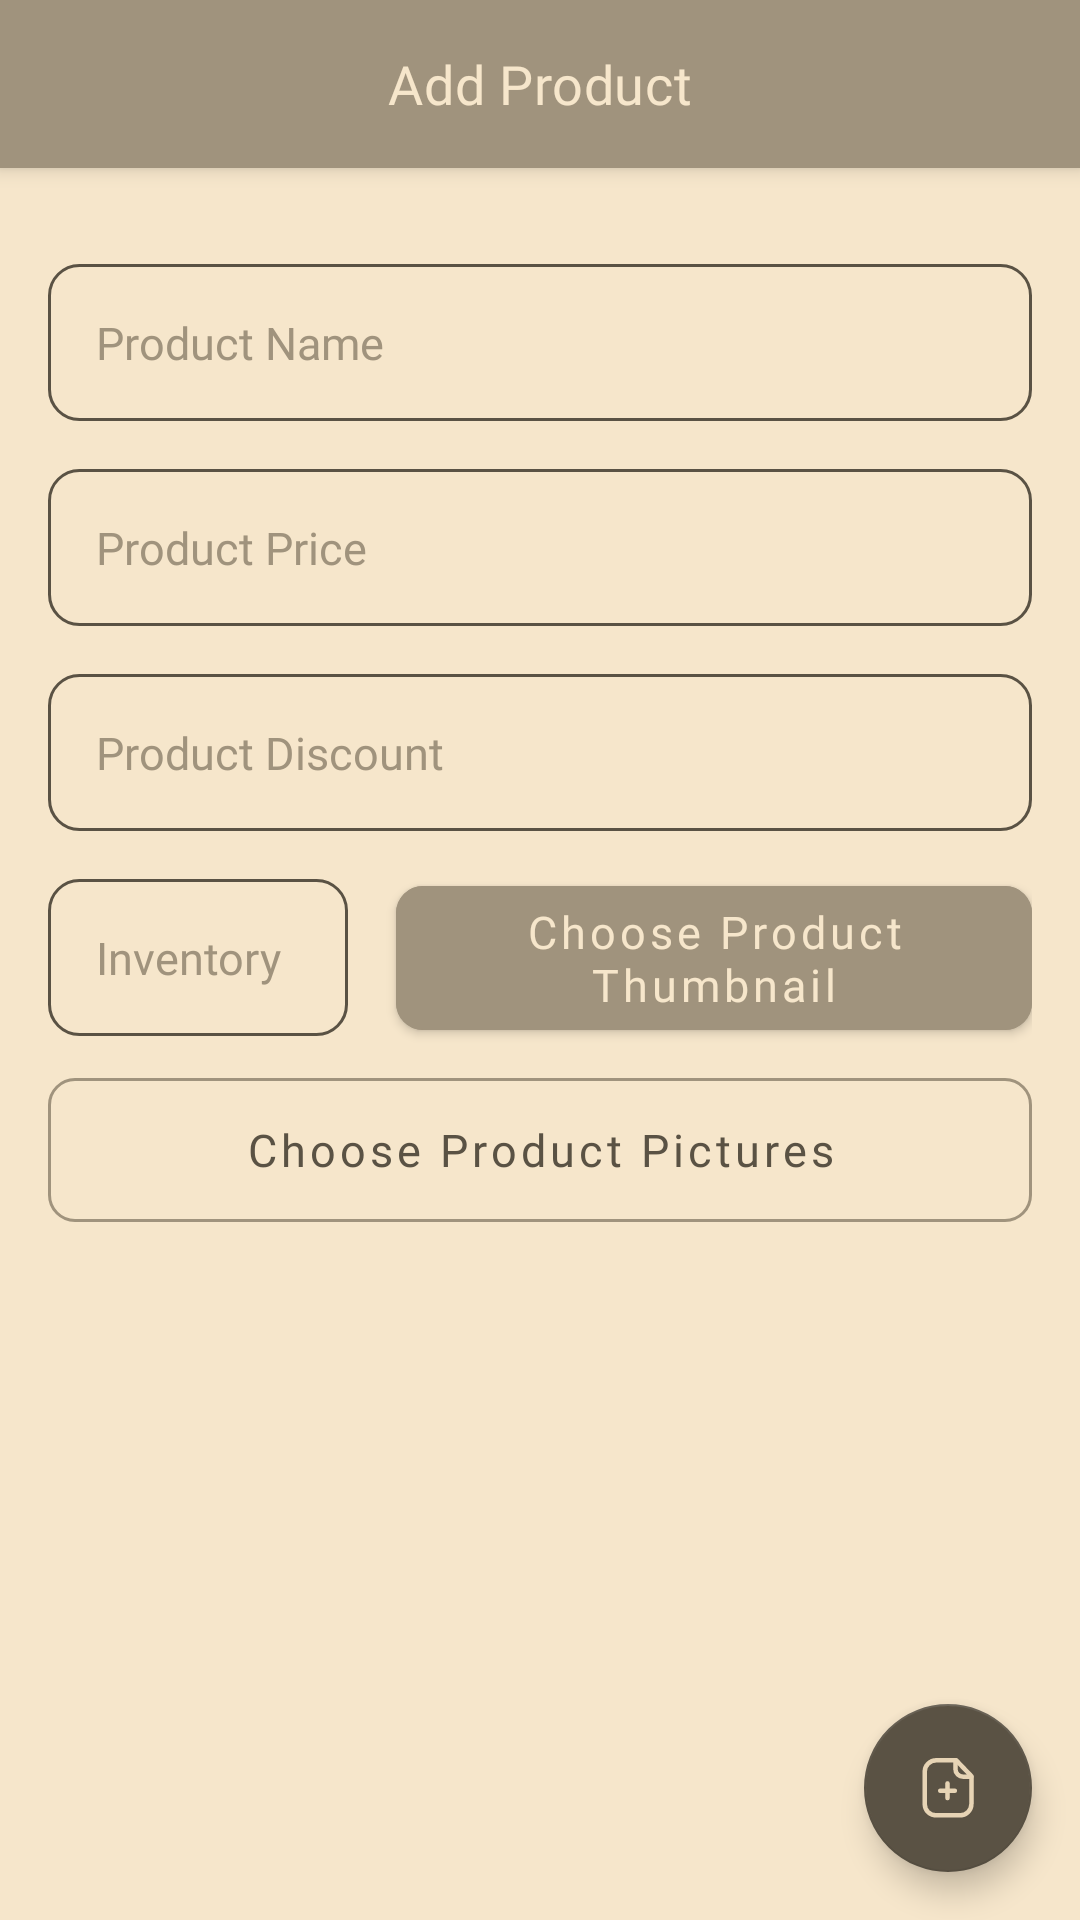

This screen was rendered from an Android layout file. Write that file and the resources it references.
<!-- AndroidManifest.xml: application theme Theme.TSPCart -->
<!-- res/layout/activity_add_product.xml -->
<?xml version="1.0" encoding="utf-8"?>
<androidx.coordinatorlayout.widget.CoordinatorLayout xmlns:android="http://schemas.android.com/apk/res/android"
    xmlns:app="http://schemas.android.com/apk/res-auto"
    xmlns:tools="http://schemas.android.com/tools"
    android:layout_width="match_parent"
    android:layout_height="match_parent"
    android:background="@color/bisque"
    tools:context=".view.addproduct.AddProductActivity">

    <com.google.android.material.appbar.AppBarLayout
        android:layout_width="match_parent"
        android:layout_height="wrap_content">

        <RelativeLayout
            android:layout_width="match_parent"
            android:layout_height="56dp">

            <ImageView
                android:id="@+id/backButtonAddProduct"
                android:layout_width="wrap_content"
                android:layout_height="wrap_content"
                android:layout_alignParentStart="true"
                android:layout_centerVertical="true"
                android:layout_marginStart="16dp"
                android:background="?selectableItemBackground"
                app:srcCompat="@drawable/ic_back"
                app:tint="@color/bisque" />

            <TextView
                android:id="@+id/productTitleTextView"
                android:layout_width="wrap_content"
                android:layout_height="wrap_content"
                android:layout_centerHorizontal="true"
                android:layout_centerVertical="true"
                android:text="@string/addProduct"
                android:textAppearance="@style/TextAppearance.MyTheme.Headline6"
                android:textSize="18sp" />

            <ImageView
                android:id="@+id/deleteButtonAddProduct"
                android:layout_width="wrap_content"
                android:layout_height="wrap_content"
                android:layout_alignParentEnd="true"
                android:layout_centerVertical="true"
                android:layout_marginEnd="16dp"
                android:background="?selectableItemBackground"
                android:visibility="gone"
                app:srcCompat="@drawable/ic_delete"
                tools:visibility="visible" />

        </RelativeLayout>
    </com.google.android.material.appbar.AppBarLayout>

    <androidx.core.widget.NestedScrollView
        android:layout_width="match_parent"
        android:layout_height="match_parent"
        android:fillViewport="true"
        app:layout_behavior="com.google.android.material.appbar.AppBarLayout$ScrollingViewBehavior">

        <androidx.constraintlayout.widget.ConstraintLayout
            android:layout_width="match_parent"
            android:layout_height="match_parent"
            android:paddingStart="16dp"
            android:paddingTop="32dp"
            android:paddingEnd="16dp"
            android:paddingBottom="16dp">

            <EditText
                android:id="@+id/productNameEditText"
                style="@style/Widget.AppCompat.EditText.AddProduct.TSP"
                android:layout_width="0dp"
                android:layout_height="wrap_content"
                android:hint="@string/productName"
                app:layout_constraintEnd_toEndOf="parent"
                app:layout_constraintStart_toStartOf="parent"
                app:layout_constraintTop_toTopOf="parent" />

            <EditText
                android:id="@+id/productPriceEditText"
                style="@style/Widget.AppCompat.EditText.AddProduct.TSP"
                android:layout_width="0dp"
                android:layout_height="wrap_content"
                android:layout_marginTop="16dp"
                android:inputType="number"
                android:hint="@string/productPrice"
                app:layout_constraintEnd_toEndOf="parent"
                app:layout_constraintStart_toStartOf="parent"
                app:layout_constraintTop_toBottomOf="@+id/productNameEditText" />

            <EditText
                android:id="@+id/productDiscountEditText"
                style="@style/Widget.AppCompat.EditText.AddProduct.TSP"
                android:layout_width="0dp"
                android:layout_height="wrap_content"
                android:layout_marginTop="16dp"
                android:inputType="number"
                android:hint="@string/productDiscount"
                app:layout_constraintEnd_toEndOf="parent"
                app:layout_constraintStart_toStartOf="parent"
                app:layout_constraintTop_toBottomOf="@+id/productPriceEditText" />

            <EditText
                android:id="@+id/productInventoryEditText"
                style="@style/Widget.AppCompat.EditText.AddProduct.TSP"
                android:layout_width="100dp"
                android:layout_height="wrap_content"
                android:layout_marginTop="16dp"
                android:hint="@string/productInventory"
                android:inputType="number"
                app:layout_constraintStart_toStartOf="parent"
                app:layout_constraintTop_toBottomOf="@+id/productDiscountEditText" />

            <com.google.android.material.button.MaterialButton
                android:id="@+id/chooseProductThumbnail"
                style="@style/Widget.MaterialComponent.Button.TSP"
                android:layout_width="0dp"
                android:layout_height="wrap_content"
                android:layout_marginStart="16dp"
                android:backgroundTint="@color/tan"
                android:text="@string/chooseProductThumbnail"
                android:textColor="@color/bisque"
                app:layout_constraintBottom_toBottomOf="@+id/productInventoryEditText"
                app:layout_constraintEnd_toEndOf="parent"
                app:layout_constraintHorizontal_bias="0.425"
                app:layout_constraintStart_toEndOf="@+id/productInventoryEditText"
                app:layout_constraintTop_toTopOf="@+id/productInventoryEditText" />

            <com.google.android.material.button.MaterialButton
                android:id="@+id/chooseProductPicturesButton"
                style="@style/Widget.MaterialComponent.OutlinedButton.TSP"
                android:layout_width="0dp"
                android:layout_height="wrap_content"
                android:layout_marginTop="16dp"
                android:text="@string/chooseProductPictures"
                android:textColor="@color/darkTan"
                app:layout_constraintEnd_toEndOf="parent"
                app:layout_constraintStart_toStartOf="parent"
                app:layout_constraintTop_toBottomOf="@+id/chooseProductThumbnail"
                app:strokeColor="@color/tan" />

        </androidx.constraintlayout.widget.ConstraintLayout>
    </androidx.core.widget.NestedScrollView>

    <com.google.android.material.floatingactionbutton.FloatingActionButton
        android:id="@+id/addProductFab"
        android:layout_width="wrap_content"
        android:layout_height="wrap_content"
        android:layout_gravity="bottom|end"
        android:layout_marginEnd="16dp"
        android:layout_marginBottom="16dp"
        app:srcCompat="@drawable/ic_add_product" />

</androidx.coordinatorlayout.widget.CoordinatorLayout>
<!-- resources referenced by this layout -->
<resources>
  <color name="bisque">#f6e6cb</color>
  <color name="darkTan">#5A5244</color>
  <color name="tan">#a0937d</color>
  <string name="addProduct">Add Product</string>
  <string name="chooseProductPictures">Choose Product Pictures</string>
  <string name="chooseProductThumbnail">Choose Product Thumbnail</string>
  <string name="productDiscount">Product Discount</string>
  <string name="productInventory">Inventory</string>
  <string name="productName">Product Name</string>
  <string name="productPrice">Product Price</string>
  <style name="TextAppearance.MyTheme.Headline6" parent="TextAppearance.MaterialComponents.Headline6">
          <item name="fontFamily">@font/gilroy_semibold</item>
          <item name="android:fontFamily">@font/gilroy_semibold</item>
          <item name="android:textColor">@color/bisque</item>
          <item name="android:textSize">30sp</item>
      </style>
  <style name="Widget.AppCompat.EditText.AddProduct.TSP" parent="Widget.AppCompat.EditText.TSP">
          <item name="android:background">@drawable/background_add_product_edit_text</item>
          <item name="android:textColorHint">@color/tan</item>
          <item name="android:textColor">@color/darkTan</item>
      </style>
  <style name="Widget.MaterialComponent.Button.TSP" parent="Widget.MaterialComponents.Button">
          <item name="backgroundTint">@color/bisque</item>
          <item name="android:insetTop">0dp</item>
          <item name="android:insetBottom">0dp</item>
          <item name="android:textColor">@color/tan</item>
          <item name="android:textSize">15sp</item>
          <item name="cornerRadius">9dp</item>
          <item name="strokeWidth">0dp</item>
          <item name="fontFamily">@font/gilroy_semibold</item>
          <item name="android:fontFamily">@font/gilroy_semibold</item>
          <item name="textAllCaps">false</item>
      </style>
  <style name="Widget.MaterialComponent.OutlinedButton.TSP" parent="Widget.MaterialComponents.Button.OutlinedButton">
          <item name="backgroundTint">@color/transparent</item>
          <item name="strokeColor">@color/bisque</item>
          <item name="android:insetTop">0dp</item>
          <item name="android:insetBottom">0dp</item>
          <item name="android:textColor">@color/bisque</item>
          <item name="android:textSize">15sp</item>
          <item name="cornerRadius">9dp</item>
          <item name="strokeWidth">1dp</item>
          <item name="textAllCaps">false</item>
          <item name="fontFamily">@font/gilroy_semibold</item>
          <item name="android:fontFamily">@font/gilroy_semibold</item>
      </style>
  <!-- drawable background_add_product_edit_text (drawable) -->
  <?xml version="1.0" encoding="utf-8"?>
  <shape xmlns:android="http://schemas.android.com/apk/res/android"
      android:shape="rectangle">
  
      <corners android:radius="10dp" />
  
      <solid android:color="@color/transparent" />
      <stroke
          android:width="1dp"
          android:color="@color/darkTan" />
  </shape>
  <color name="transparent">#00FFFFFF</color>
  <color name="wheat">#e7d4b5</color>
  <color name="white">#FFFFFFFF</color>
  <color name="mistyRose">#e3cdc1</color>
  <style name="Widget.MaterialComponent.AppBarLayout.TSPAppBarLayout" parent="Widget.Design.AppBarLayout">
          <item name="android:background">@color/tan</item>
      </style>
  <style name="Widget.MaterialComponent.SnackBar.TSP" parent="Widget.MaterialComponents.Snackbar">
          <item name="android:textColor">@color/bisque</item>
          <item name="backgroundTint">@color/darkTan</item>
          <item name="fontFamily">@font/gilroy_medium</item>
          <item name="android:fontFamily">@font/gilroy_medium</item>
      </style>
  <color name="bisque50">#80F6E6CB</color>
</resources>
